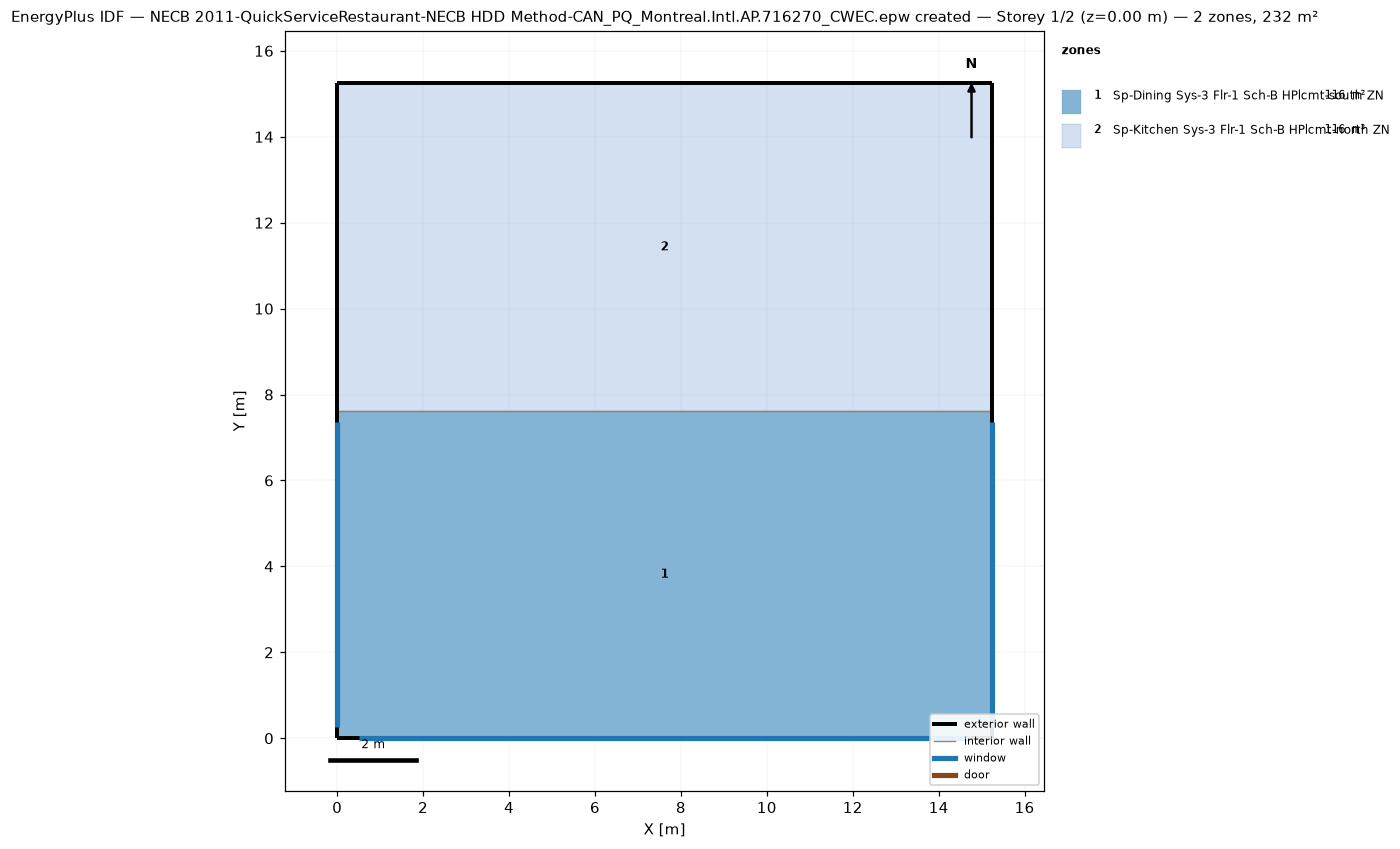
=== STOREY PLAN SPEC (per zone: floor XY polygon, exterior-wall plan segments, windows/doors) ===
zone 1: Sp-Dining Sys-3 Flr-1 Sch-B HPlcmt-south ZN  (116.2 m²)
  floor: (15.24, 7.62) (15.24, 0.00) (0.00, 0.00) (0.00, 7.62)
  exterior wall: (15.24, 0.00) – (15.24, 7.62)  [7.6 m]
    window: (15.24, 0.25) – (15.24, 7.37)  [6.5 m²]
  exterior wall: (0.00, 0.00) – (15.24, 0.00)  [15.2 m]
    window: (0.51, 0.00) – (14.73, 0.00)  [13.0 m²]
  exterior wall: (0.00, 7.62) – (0.00, 0.00)  [7.6 m]
    window: (0.00, 7.37) – (0.00, 0.25)  [6.5 m²]
  interior walls: 1
zone 2: Sp-Kitchen Sys-3 Flr-1 Sch-B HPlcmt-north ZN  (116.2 m²)
  floor: (15.24, 15.24) (15.24, 7.62) (0.00, 7.62) (0.00, 15.24)
  exterior wall: (15.24, 7.62) – (15.24, 15.24)  [7.6 m]
  exterior wall: (15.24, 15.24) – (0.00, 15.24)  [15.2 m]
  exterior wall: (0.00, 15.24) – (0.00, 7.62)  [7.6 m]
  interior walls: 1

=== DERIVED (storey summary) ===
Building: NECB 2011-QuickServiceRestaurant-NECB HDD Method-CAN_PQ_Montreal.Intl.AP.716270_CWEC.epw created
Storey: 1 of 2  (floor level z = 0.00 m)
Storey gross floor area: 232.3 m²
Zones on this storey: 2
  - Sp-Dining Sys-3 Flr-1 Sch-B HPlcmt-south ZN: floor 116.2 m²; exterior wall 30.5 m (92.9 m²); 3 window(s) 26.0 m²; WWR 28.0%
  - Sp-Kitchen Sys-3 Flr-1 Sch-B HPlcmt-north ZN: floor 116.2 m²; exterior wall 30.5 m (92.9 m²); WWR 0.0%
Zone adjacency (shared interzone walls):
  - Sp-Dining Sys-3 Flr-1 Sch-B HPlcmt-south ZN ↔ Sp-Kitchen Sys-3 Flr-1 Sch-B HPlcmt-north ZN